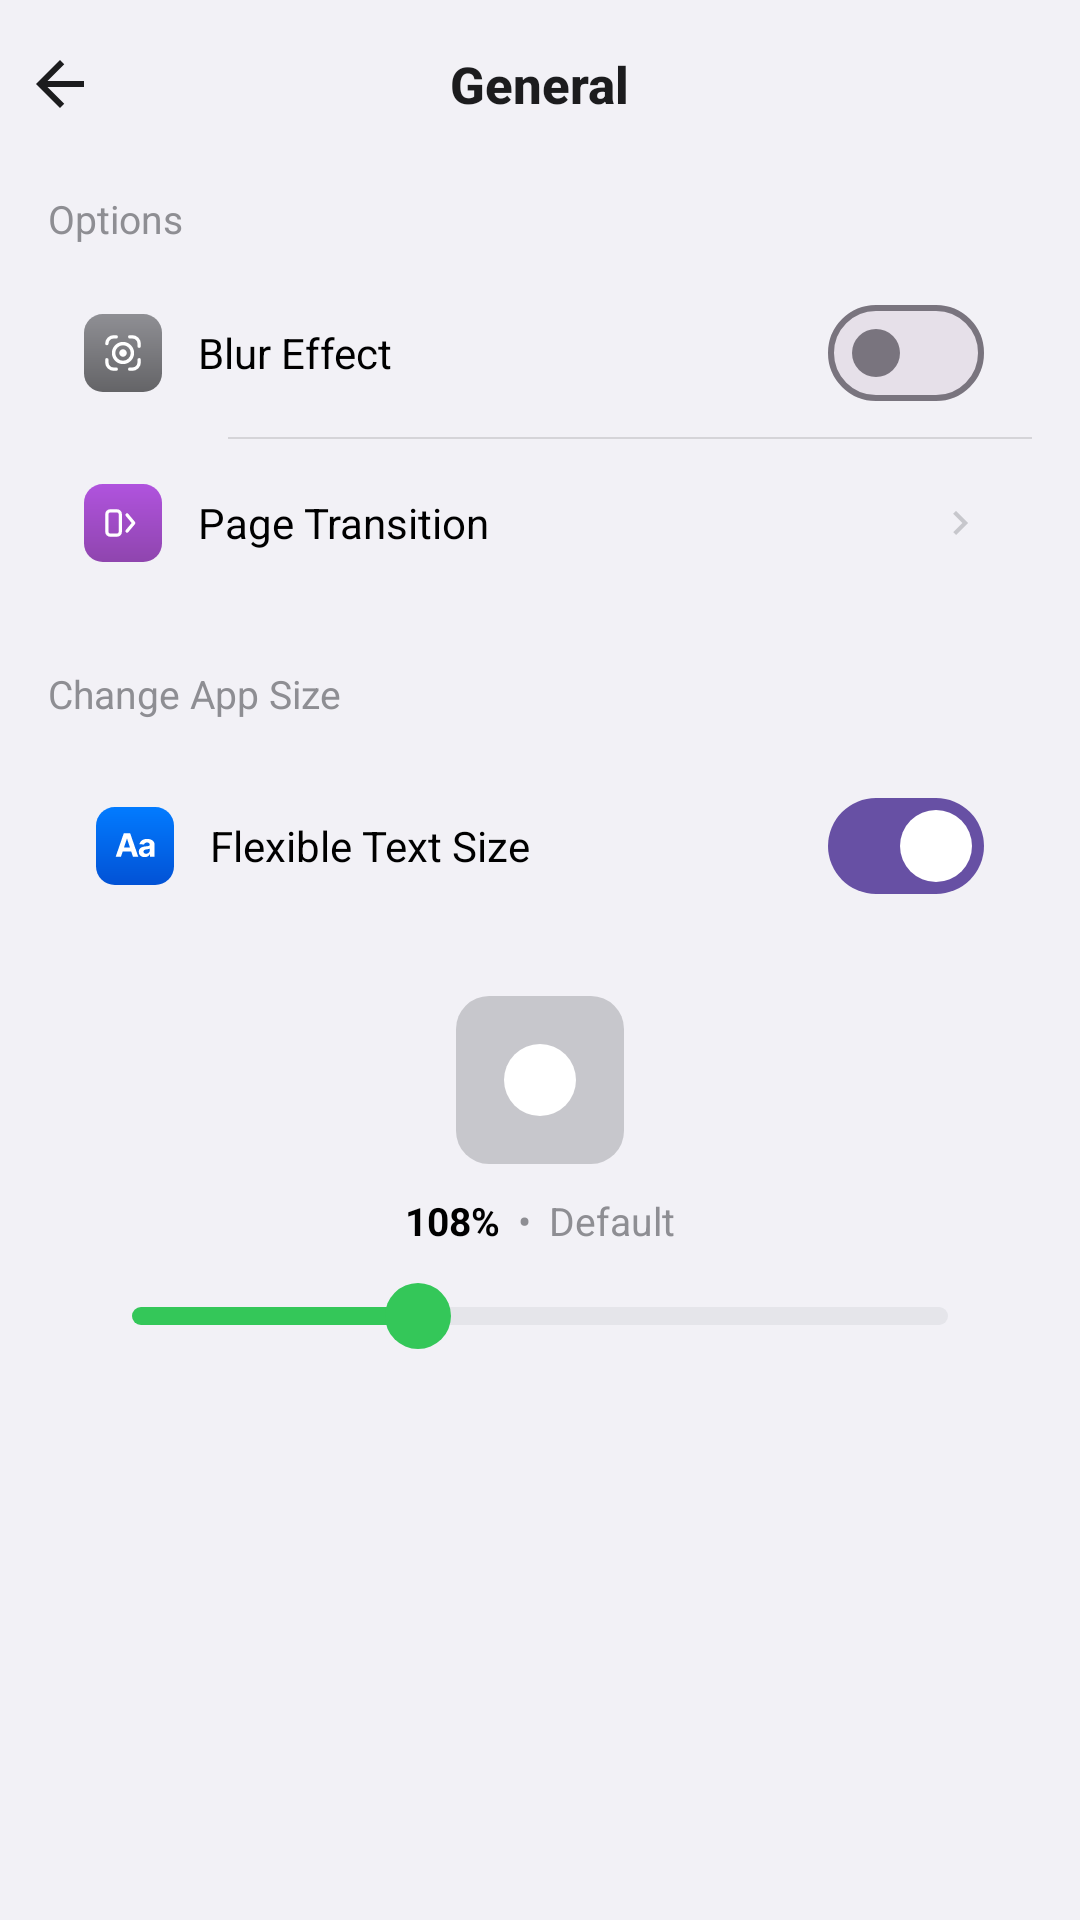

Write the Android layout XML for this screen, with the resource values it uses.
<!-- AndroidManifest.xml: application theme Theme.LauncherApp -->
<!-- res/layout/activity_general.xml -->
<?xml version="1.0" encoding="utf-8"?>
<androidx.constraintlayout.widget.ConstraintLayout xmlns:android="http://schemas.android.com/apk/res/android"
    xmlns:app="http://schemas.android.com/apk/res-auto"
    xmlns:tools="http://schemas.android.com/tools"
    android:id="@+id/generalRoot"
    android:layout_width="match_parent"
    android:layout_height="match_parent"
    android:background="@color/splash_background"
    tools:context=".ui.activities.GeneralActivity">

    <ImageView
        android:id="@+id/generalBack"
        android:layout_width="40dp"
        android:layout_height="40dp"
        android:layout_marginTop="8dp"
        android:background="?attr/selectableItemBackgroundBorderless"
        android:contentDescription="@null"
        android:padding="8dp"
        android:src="@drawable/ic_back_arrow"
        app:layout_constraintStart_toStartOf="parent"
        app:layout_constraintTop_toTopOf="parent" />

    <TextView
        android:id="@+id/generalToolbarTitle"
        android:layout_width="wrap_content"
        android:layout_height="wrap_content"
        android:fontFamily="sans-serif-medium"
        android:text="@string/general_toolbar_title"
        android:textColor="@color/splash_title"
        android:textSize="17sp"
        android:textStyle="bold"
        app:layout_constraintBottom_toBottomOf="@id/generalBack"
        app:layout_constraintEnd_toEndOf="parent"
        app:layout_constraintStart_toStartOf="parent"
        app:layout_constraintTop_toTopOf="@id/generalBack" />

    <ScrollView
        android:id="@+id/generalScroll"
        android:layout_width="0dp"
        android:layout_height="0dp"
        android:clipToPadding="false"
        android:fillViewport="true"
        app:layout_constraintBottom_toBottomOf="parent"
        app:layout_constraintEnd_toEndOf="parent"
        app:layout_constraintStart_toStartOf="parent"
        app:layout_constraintTop_toBottomOf="@id/generalBack">

        <LinearLayout
            android:layout_width="match_parent"
            android:layout_height="wrap_content"
            android:orientation="vertical"
            android:padding="16dp">

            
            <TextView
                android:layout_width="wrap_content"
                android:layout_height="wrap_content"
                android:layout_marginBottom="8dp"
                android:text="@string/general_section_options"
                android:textColor="@color/splash_subtitle"
                android:textSize="13sp" />

            <LinearLayout
                android:layout_width="match_parent"
                android:layout_height="wrap_content"
                android:background="@drawable/settings_card_background"
                android:orientation="vertical">

                
                <LinearLayout
                    android:layout_width="match_parent"
                    android:layout_height="56dp"
                    android:gravity="center_vertical"
                    android:orientation="horizontal"
                    android:paddingStart="12dp"
                    android:paddingEnd="16dp">

                    <ImageView
                        android:layout_width="26dp"
                        android:layout_height="26dp"
                        android:contentDescription="@null"
                        android:src="@drawable/ic_blur_effect" />

                    <TextView
                        android:layout_width="0dp"
                        android:layout_height="wrap_content"
                        android:layout_marginStart="12dp"
                        android:layout_weight="1"
                        android:text="@string/general_row_blur_effect"
                        android:textColor="@android:color/black"
                        android:textSize="14sp" />

                    <com.google.android.material.materialswitch.MaterialSwitch
                        android:id="@+id/switchBlurEffect"
                        android:layout_width="wrap_content"
                        android:layout_height="wrap_content" />

                </LinearLayout>

                <View
                    android:layout_width="match_parent"
                    android:layout_height="0.5dp"
                    android:layout_marginStart="60dp"
                    android:background="#1F000000" />

                
                <LinearLayout
                    android:id="@+id/rowPageTransition"
                    android:layout_width="match_parent"
                    android:layout_height="56dp"
                    android:clickable="true"
                    android:focusable="true"
                    android:foreground="?attr/selectableItemBackground"
                    android:gravity="center_vertical"
                    android:orientation="horizontal"
                    android:paddingStart="12dp"
                    android:paddingEnd="16dp">

                    <ImageView
                        android:layout_width="26dp"
                        android:layout_height="26dp"
                        android:contentDescription="@null"
                        android:src="@drawable/ic_page_transition" />

                    <TextView
                        android:layout_width="0dp"
                        android:layout_height="wrap_content"
                        android:layout_marginStart="12dp"
                        android:layout_weight="1"
                        android:text="@string/general_row_page_transition"
                        android:textColor="@android:color/black"
                        android:textSize="14sp" />

                    <ImageView
                        android:layout_width="16dp"
                        android:layout_height="16dp"
                        android:contentDescription="@null"
                        android:src="@drawable/ic_chevron_right" />

                </LinearLayout>

            </LinearLayout>

            
            <TextView
                android:layout_width="wrap_content"
                android:layout_height="wrap_content"
                android:layout_marginTop="20dp"
                android:layout_marginBottom="8dp"
                android:text="@string/general_section_change_app_size"
                android:textColor="@color/splash_subtitle"
                android:textSize="13sp" />

            <LinearLayout
                android:layout_width="match_parent"
                android:layout_height="wrap_content"
                android:background="@drawable/settings_card_background"
                android:orientation="vertical"
                android:padding="12dp">

                
                <LinearLayout
                    android:layout_width="match_parent"
                    android:layout_height="44dp"
                    android:gravity="center_vertical"
                    android:orientation="horizontal"
                    android:paddingStart="4dp"
                    android:paddingEnd="4dp">

                    <ImageView
                        android:layout_width="26dp"
                        android:layout_height="26dp"
                        android:contentDescription="@null"
                        android:src="@drawable/ic_flexible_text_size" />

                    <TextView
                        android:layout_width="0dp"
                        android:layout_height="wrap_content"
                        android:layout_marginStart="12dp"
                        android:layout_weight="1"
                        android:text="@string/general_row_flexible_text_size"
                        android:textColor="@android:color/black"
                        android:textSize="14sp" />

                    <com.google.android.material.materialswitch.MaterialSwitch
                        android:id="@+id/switchFlexibleTextSize"
                        android:layout_width="wrap_content"
                        android:layout_height="wrap_content"
                        android:checked="true" />

                </LinearLayout>

                
                <LinearLayout
                    android:id="@+id/textSizePreview"
                    android:layout_width="match_parent"
                    android:layout_height="wrap_content"
                    android:layout_marginTop="12dp"
                    android:gravity="center_horizontal"
                    android:orientation="vertical"
                    android:paddingTop="16dp"
                    android:paddingBottom="8dp">

                    <ImageView
                        android:layout_width="56dp"
                        android:layout_height="56dp"
                        android:contentDescription="@null"
                        android:src="@drawable/ic_text_size_preview_placeholder" />

                    <LinearLayout
                        android:layout_width="wrap_content"
                        android:layout_height="wrap_content"
                        android:layout_marginTop="10dp"
                        android:gravity="center_vertical"
                        android:orientation="horizontal">

                        <TextView
                            android:id="@+id/textSizePercentLabel"
                            android:layout_width="wrap_content"
                            android:layout_height="wrap_content"
                            android:text="@string/general_text_size_value"
                            android:textColor="@android:color/black"
                            android:textSize="13sp"
                            android:textStyle="bold" />

                        <TextView
                            android:id="@+id/textSizeDot"
                            android:layout_width="wrap_content"
                            android:layout_height="wrap_content"
                            android:layout_marginStart="6dp"
                            android:layout_marginEnd="6dp"
                            android:text="@string/general_text_size_dot"
                            android:textColor="@color/splash_subtitle"
                            android:textSize="13sp" />

                        <TextView
                            android:id="@+id/textSizeDefaultLabel"
                            android:layout_width="wrap_content"
                            android:layout_height="wrap_content"
                            android:text="@string/general_text_size_default"
                            android:textColor="@color/splash_subtitle"
                            android:textSize="13sp" />

                    </LinearLayout>

                    <SeekBar
                        android:id="@+id/textSizeSeekBar"
                        android:layout_width="match_parent"
                        android:layout_height="wrap_content"
                        android:layout_marginTop="12dp"
                        android:max="100"
                        android:maxHeight="6dp"
                        android:minHeight="6dp"
                        android:progress="35"
                        android:progressDrawable="@drawable/progress_seekbar_green"
                        android:splitTrack="false"
                        android:thumb="@drawable/thumb_seekbar_green" />

                </LinearLayout>

            </LinearLayout>

        </LinearLayout>

    </ScrollView>

</androidx.constraintlayout.widget.ConstraintLayout>
<!-- resources referenced by this layout -->
<resources>
  <color name="splash_background">#F2F1F6</color>
  <color name="splash_subtitle">#8E8E93</color>
  <color name="splash_title">#1C1C1E</color>
  <!-- drawable ic_back_arrow (drawable) -->
  <?xml version="1.0" encoding="utf-8"?>
  <vector xmlns:android="http://schemas.android.com/apk/res/android"
      android:width="24dp"
      android:height="24dp"
      android:viewportWidth="24"
      android:viewportHeight="24"
      android:tint="#1C1C1E">
      <path
          android:fillColor="#FF000000"
          android:pathData="M20,11H7.83l5.59,-5.59L12,4l-8,8 8,8 1.41,-1.41L7.83,13H20v-2z" />
  </vector>
  <!-- drawable ic_chevron_right (drawable) -->
  <?xml version="1.0" encoding="utf-8"?>
  <vector xmlns:android="http://schemas.android.com/apk/res/android"
      android:width="24dp"
      android:height="24dp"
      android:viewportWidth="24"
      android:viewportHeight="24"
      android:tint="#C7C7CC">
      <path
          android:fillColor="#FF000000"
          android:pathData="M10,6L8.59,7.41 13.17,12l-4.58,4.59L10,18l6,-6z" />
  </vector>
  <!-- drawable ic_text_size_preview_placeholder (drawable) -->
  <?xml version="1.0" encoding="utf-8"?>
  <vector xmlns:android="http://schemas.android.com/apk/res/android"
      android:width="56dp"
      android:height="56dp"
      android:viewportWidth="56"
      android:viewportHeight="56">
      <path
          android:pathData="M11,0L45,0A11,11 0,0 1,56 11L56,45A11,11 0,0 1,45 56L11,56A11,11 0,0 1,0 45L0,11A11,11 0,0 1,11 0z"
          android:fillColor="#C7C7CC" />
      <path
          android:fillColor="#ffffff"
          android:pathData="M28,16A12,12 0,1 0,28 40A12,12 0,1 0,28 16z" />
  </vector>
  <!-- drawable progress_seekbar_green (drawable) -->
  <?xml version="1.0" encoding="utf-8"?>
  <layer-list xmlns:android="http://schemas.android.com/apk/res/android">
      <item android:id="@android:id/background">
          <shape android:shape="rectangle">
              <corners android:radius="3dp" />
              <solid android:color="#E5E5EA" />
              <size android:height="6dp" />
          </shape>
      </item>
      <item android:id="@android:id/progress">
          <clip>
              <shape android:shape="rectangle">
                  <corners android:radius="3dp" />
                  <solid android:color="@color/ios_green" />
                  <size android:height="6dp" />
              </shape>
          </clip>
      </item>
  </layer-list>
  <!-- drawable thumb_seekbar_green (drawable) -->
  <?xml version="1.0" encoding="utf-8"?>
  <shape xmlns:android="http://schemas.android.com/apk/res/android"
      android:shape="oval">
      <solid android:color="@color/ios_green" />
      <size
          android:width="22dp"
          android:height="22dp" />
  </shape>
  <string name="general_row_blur_effect">Blur Effect</string>
  <string name="general_row_flexible_text_size">Flexible Text Size</string>
  <string name="general_row_page_transition">Page Transition</string>
  <string name="general_section_change_app_size">Change App Size</string>
  <string name="general_section_options">Options</string>
  <string name="general_text_size_default">Default</string>
  <string name="general_text_size_dot">•</string>
  <string name="general_text_size_value">108%</string>
  <string name="general_toolbar_title">General</string>
  <style name="Theme.LauncherApp" parent="Base.Theme.LauncherApp" />
  <color name="ios_green">#34C759</color>
  <style name="Base.Theme.LauncherApp" parent="Theme.Material3.DayNight.NoActionBar">
          
          
          <item name="switchStyle">@style/Widget.LauncherApp.Switch</item>
      </style>
  <style name="Widget.LauncherApp.Switch" parent="Widget.Material3.CompoundButton.MaterialSwitch">
          <item name="trackTint">@color/switch_track_color</item>
          <item name="thumbTint">@color/switch_thumb_color</item>
      </style>
</resources>
